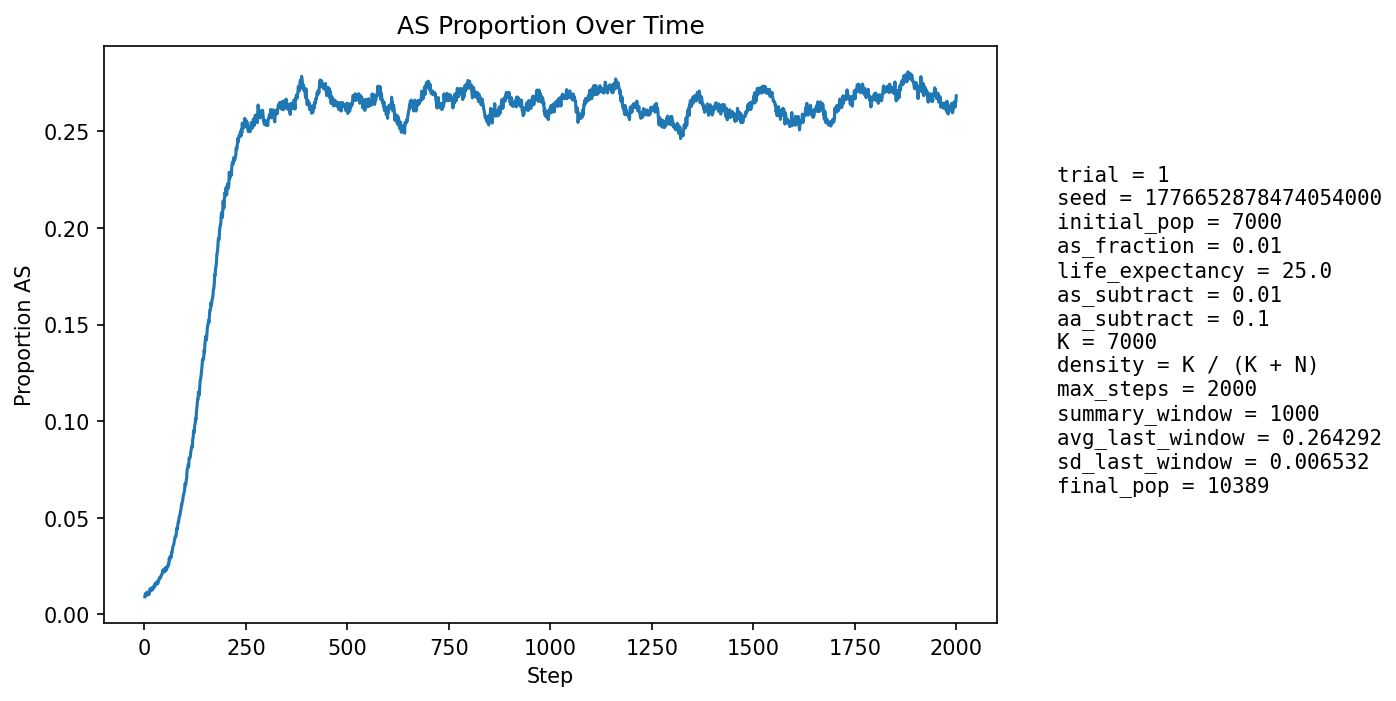

The table this chart was drawn from, first rows:
step, population_size, births, newborn_AA, newborn_AS, newborn_SS, prop_newborn_AA, prop_newborn_AS, prop_newborn_SS, prop_repro_AA, prop_repro_AS, prop_AS_population
1, 7434, 1812, 1804, 8, 0, 0.9956, 0.004415, 0.0, 0.9912, 0.008828, 0.009013
2, 7542, 1759, 1737, 22, 0, 0.9875, 0.01251, 0.0, 0.9904, 0.00965, 0.01061
3, 7647, 1745, 1730, 15, 0, 0.9914, 0.008596, 0.0, 0.9903, 0.009653, 0.01033
4, 7700, 1690, 1678, 12, 0, 0.9929, 0.007101, 0.0, 0.989, 0.01103, 0.01
5, 7837, 1750, 1734, 16, 0, 0.9909, 0.009143, 0.0, 0.9899, 0.01007, 0.01021
6, 7971, 1786, 1761, 25, 0, 0.986, 0.014, 0.0, 0.9889, 0.0111, 0.01142
7, 8103, 1814, 1805, 9, 0, 0.995, 0.004961, 0.0, 0.9887, 0.01134, 0.009873
8, 8221, 1826, 1806, 20, 0, 0.989, 0.01095, 0.0, 0.9893, 0.01066, 0.0107
9, 8344, 1847, 1828, 19, 0, 0.9897, 0.01029, 0.0, 0.9893, 0.0107, 0.01067
10, 8468, 1871, 1854, 17, 0, 0.9909, 0.009086, 0.0, 0.9885, 0.01146, 0.01027
11, 8597, 1894, 1879, 15, 0, 0.9921, 0.00792, 0.0, 0.99, 0.01003, 0.01024
12, 8740, 1932, 1904, 28, 0, 0.9855, 0.01449, 0.0, 0.9893, 0.01069, 0.01156
13, 8843, 1926, 1905, 21, 0, 0.9891, 0.0109, 0.0, 0.9889, 0.01108, 0.01142
14, 8938, 1932, 1896, 36, 0, 0.9814, 0.01863, 0.0, 0.989, 0.01098, 0.0132
15, 9030, 1942, 1923, 19, 0, 0.9902, 0.009784, 0.0, 0.9891, 0.01085, 0.0124
16, 9117, 1962, 1939, 22, 1, 0.9883, 0.01121, 0.0005097, 0.988, 0.01202, 0.01239
17, 9199, 1973, 1948, 25, 0, 0.9873, 0.01267, 0.0, 0.9881, 0.01189, 0.01283
18, 9271, 1982, 1952, 30, 0, 0.9849, 0.01514, 0.0, 0.9867, 0.0133, 0.01348
19, 9336, 1988, 1963, 25, 0, 0.9874, 0.01258, 0.0, 0.9868, 0.0132, 0.01339
20, 9397, 1998, 1981, 17, 0, 0.9915, 0.008509, 0.0, 0.9867, 0.0133, 0.01256
21, 9454, 2005, 1971, 34, 0, 0.983, 0.01696, 0.0, 0.9864, 0.01363, 0.01417
22, 9506, 2012, 1990, 22, 0, 0.9891, 0.01093, 0.0, 0.9852, 0.0148, 0.01357
23, 9553, 2016, 1992, 24, 0, 0.9881, 0.0119, 0.0, 0.9849, 0.01515, 0.01382
24, 9594, 2019, 1995, 24, 0, 0.9881, 0.01189, 0.0, 0.986, 0.01403, 0.01386
25, 9633, 2024, 1988, 36, 0, 0.9822, 0.01779, 0.0, 0.9848, 0.01521, 0.01516
26, 9668, 2029, 1993, 35, 1, 0.9823, 0.01725, 0.0004929, 0.9859, 0.0141, 0.01572
27, 9701, 2034, 2010, 24, 0, 0.9882, 0.0118, 0.0, 0.9855, 0.01445, 0.01505
28, 9728, 2036, 2001, 35, 0, 0.9828, 0.01719, 0.0, 0.9854, 0.01462, 0.01604
29, 9755, 2040, 2016, 23, 1, 0.9882, 0.01127, 0.0004902, 0.9842, 0.01579, 0.01527
30, 9779, 2042, 2011, 31, 0, 0.9848, 0.01518, 0.0, 0.9838, 0.01616, 0.01595
31, 9797, 2045, 2005, 40, 0, 0.9804, 0.01956, 0.0, 0.9839, 0.01611, 0.01684
32, 9817, 2047, 2018, 28, 1, 0.9858, 0.01368, 0.0004885, 0.9829, 0.0171, 0.0165
33, 9833, 2049, 2026, 23, 0, 0.9888, 0.01122, 0.0, 0.9839, 0.01605, 0.01586
34, 9850, 2051, 2013, 38, 0, 0.9815, 0.01853, 0.0, 0.9832, 0.01683, 0.01726
35, 9866, 2053, 2020, 32, 1, 0.9839, 0.01559, 0.0004871, 0.9816, 0.01842, 0.01733
36, 9881, 2055, 2014, 41, 0, 0.98, 0.01995, 0.0, 0.9812, 0.01878, 0.01832
37, 9893, 2056, 2017, 39, 0, 0.981, 0.01897, 0.0, 0.9824, 0.01755, 0.0188
38, 9902, 2056, 2017, 39, 0, 0.981, 0.01897, 0.0, 0.9821, 0.01794, 0.01919
39, 9910, 2058, 2026, 32, 0, 0.9845, 0.01555, 0.0, 0.9815, 0.01852, 0.01877
40, 9920, 2059, 2023, 36, 0, 0.9825, 0.01748, 0.0, 0.9811, 0.0189, 0.01925
41, 9926, 2061, 2021, 38, 2, 0.9806, 0.01844, 0.0009704, 0.9797, 0.02027, 0.01965
42, 9931, 2060, 2015, 44, 1, 0.9782, 0.02136, 0.0004854, 0.9795, 0.02047, 0.02054
43, 9938, 2061, 2020, 41, 0, 0.9801, 0.01989, 0.0, 0.9799, 0.02006, 0.02073
44, 9945, 2062, 2022, 39, 1, 0.9806, 0.01891, 0.000485, 0.9798, 0.02024, 0.02092
45, 9949, 2063, 2007, 56, 0, 0.9729, 0.02714, 0.0, 0.9788, 0.02123, 0.02282
46, 9956, 2063, 2022, 41, 0, 0.9801, 0.01987, 0.0, 0.978, 0.02202, 0.0225
47, 9958, 2063, 2024, 39, 0, 0.9811, 0.0189, 0.0, 0.9778, 0.02221, 0.02249
48, 9961, 2064, 2021, 43, 0, 0.9792, 0.02083, 0.0, 0.9776, 0.0224, 0.02299
49, 9964, 2064, 2018, 46, 0, 0.9777, 0.02229, 0.0, 0.9758, 0.02419, 0.02348
50, 9969, 2065, 2037, 27, 1, 0.9864, 0.01308, 0.0004843, 0.9758, 0.02418, 0.02197
51, 9971, 2065, 2017, 48, 0, 0.9768, 0.02324, 0.0, 0.976, 0.02398, 0.02317
52, 9974, 2065, 2011, 54, 0, 0.9738, 0.02615, 0.0, 0.9758, 0.02417, 0.02416
53, 9975, 2065, 2031, 32, 2, 0.9835, 0.0155, 0.0009685, 0.9754, 0.02456, 0.02266
54, 9979, 2066, 2019, 47, 0, 0.9773, 0.02275, 0.0, 0.977, 0.02296, 0.02355
55, 9982, 2066, 2024, 42, 0, 0.9797, 0.02033, 0.0, 0.9765, 0.02354, 0.02354
56, 9988, 2067, 2018, 49, 0, 0.9763, 0.02371, 0.0, 0.9749, 0.02512, 0.02433
57, 9990, 2066, 2015, 51, 0, 0.9753, 0.02469, 0.0, 0.9765, 0.02353, 0.02492
58, 9996, 2068, 2025, 43, 0, 0.9792, 0.02079, 0.0, 0.9757, 0.02431, 0.02471
59, 9999, 2068, 2011, 57, 0, 0.9724, 0.02756, 0.0, 0.9755, 0.0245, 0.0261
60, 10000, 2068, 2024, 44, 0, 0.9787, 0.02128, 0.0, 0.9747, 0.02528, 0.0256
... 1,940 more rows
